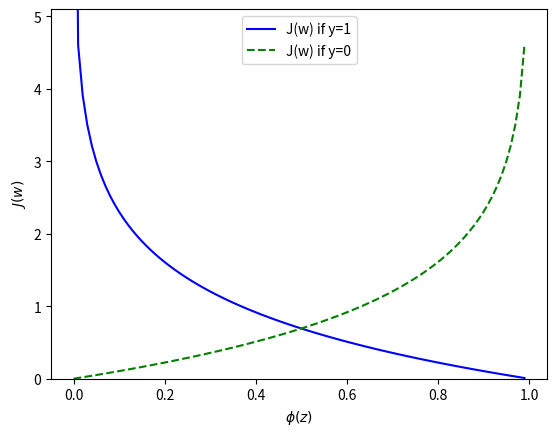

Python code for this plot:
import matplotlib.pyplot as pl
import numpy as np
def positive_phi(z):
    return -np.log(z)
def negative_phi(z):
    return -np.log(1-z)
z = np.arange(1e-5, 1, 0.01)
j_1 = positive_phi(z)
j_2 = negative_phi(z)
pl.plot(z, j_1, 'b-', label='J(w) if y=1')
pl.plot(z, j_2, 'g--', label='J(w) if y=0')
pl.ylim(0, 5.1)
pl.xlabel('$\phi(z)$')
pl.ylabel('$J(w)$')
pl.legend(loc='upper center')
pl.show()
